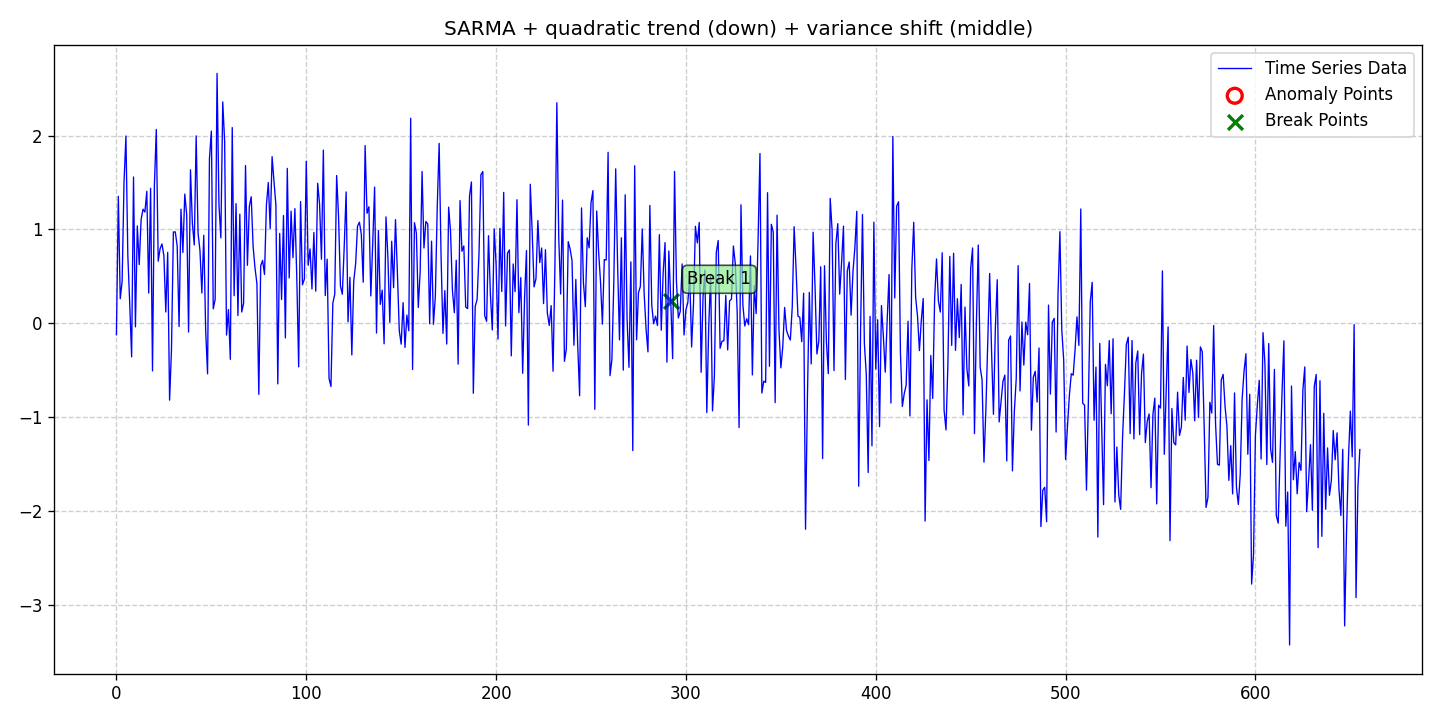

Source data for this figure (header and first rows):
date, data, stationary, det_lin_up, det_lin_down, det_quad, det_cubic, det_exp, det_damped, stoc_trend, volatility, single_seas, multiple_seas, point_anom_single, point_anom_multi, collect_anom, context_anom, mean_shift, var_shift, trend_shift, point_anom_count, point_anom_location, point_anom_point, collect_anom_count
2020-01-01, -0.12, 0, 0, 0, 1, 0, 0, 0, 0, 0, 1, 0, 0, 0, 0, 0, 0, 1, 0, 0, none, , 0
2020-01-02, 1.353, 0, 0, 0, 1, 0, 0, 0, 0, 0, 1, 0, 0, 0, 0, 0, 0, 1, 0, 0, none, , 0
2020-01-03, 0.2627, 0, 0, 0, 1, 0, 0, 0, 0, 0, 1, 0, 0, 0, 0, 0, 0, 1, 0, 0, none, , 0
2020-01-04, 0.4488, 0, 0, 0, 1, 0, 0, 0, 0, 0, 1, 0, 0, 0, 0, 0, 0, 1, 0, 0, none, , 0
2020-01-05, 1.504, 0, 0, 0, 1, 0, 0, 0, 0, 0, 1, 0, 0, 0, 0, 0, 0, 1, 0, 0, none, , 0
2020-01-06, 1.995, 0, 0, 0, 1, 0, 0, 0, 0, 0, 1, 0, 0, 0, 0, 0, 0, 1, 0, 0, none, , 0
2020-01-07, 0.7243, 0, 0, 0, 1, 0, 0, 0, 0, 0, 1, 0, 0, 0, 0, 0, 0, 1, 0, 0, none, , 0
2020-01-08, 0.2128, 0, 0, 0, 1, 0, 0, 0, 0, 0, 1, 0, 0, 0, 0, 0, 0, 1, 0, 0, none, , 0
2020-01-09, -0.3554, 0, 0, 0, 1, 0, 0, 0, 0, 0, 1, 0, 0, 0, 0, 0, 0, 1, 0, 0, none, , 0
2020-01-10, 1.558, 0, 0, 0, 1, 0, 0, 0, 0, 0, 1, 0, 0, 0, 0, 0, 0, 1, 0, 0, none, , 0
2020-01-11, -0.03668, 0, 0, 0, 1, 0, 0, 0, 0, 0, 1, 0, 0, 0, 0, 0, 0, 1, 0, 0, none, , 0
2020-01-12, 1.039, 0, 0, 0, 1, 0, 0, 0, 0, 0, 1, 0, 0, 0, 0, 0, 0, 1, 0, 0, none, , 0
2020-01-13, 0.6262, 0, 0, 0, 1, 0, 0, 0, 0, 0, 1, 0, 0, 0, 0, 0, 0, 1, 0, 0, none, , 0
2020-01-14, 1.107, 0, 0, 0, 1, 0, 0, 0, 0, 0, 1, 0, 0, 0, 0, 0, 0, 1, 0, 0, none, , 0
2020-01-15, 1.216, 0, 0, 0, 1, 0, 0, 0, 0, 0, 1, 0, 0, 0, 0, 0, 0, 1, 0, 0, none, , 0
2020-01-16, 1.185, 0, 0, 0, 1, 0, 0, 0, 0, 0, 1, 0, 0, 0, 0, 0, 0, 1, 0, 0, none, , 0
2020-01-17, 1.407, 0, 0, 0, 1, 0, 0, 0, 0, 0, 1, 0, 0, 0, 0, 0, 0, 1, 0, 0, none, , 0
2020-01-18, 0.3229, 0, 0, 0, 1, 0, 0, 0, 0, 0, 1, 0, 0, 0, 0, 0, 0, 1, 0, 0, none, , 0
2020-01-19, 1.439, 0, 0, 0, 1, 0, 0, 0, 0, 0, 1, 0, 0, 0, 0, 0, 0, 1, 0, 0, none, , 0
2020-01-20, -0.5051, 0, 0, 0, 1, 0, 0, 0, 0, 0, 1, 0, 0, 0, 0, 0, 0, 1, 0, 0, none, , 0
2020-01-21, 1.474, 0, 0, 0, 1, 0, 0, 0, 0, 0, 1, 0, 0, 0, 0, 0, 0, 1, 0, 0, none, , 0
2020-01-22, 2.065, 0, 0, 0, 1, 0, 0, 0, 0, 0, 1, 0, 0, 0, 0, 0, 0, 1, 0, 0, none, , 0
2020-01-23, 0.6624, 0, 0, 0, 1, 0, 0, 0, 0, 0, 1, 0, 0, 0, 0, 0, 0, 1, 0, 0, none, , 0
2020-01-24, 0.7958, 0, 0, 0, 1, 0, 0, 0, 0, 0, 1, 0, 0, 0, 0, 0, 0, 1, 0, 0, none, , 0
2020-01-25, 0.846, 0, 0, 0, 1, 0, 0, 0, 0, 0, 1, 0, 0, 0, 0, 0, 0, 1, 0, 0, none, , 0
2020-01-26, 0.7203, 0, 0, 0, 1, 0, 0, 0, 0, 0, 1, 0, 0, 0, 0, 0, 0, 1, 0, 0, none, , 0
2020-01-27, 0.122, 0, 0, 0, 1, 0, 0, 0, 0, 0, 1, 0, 0, 0, 0, 0, 0, 1, 0, 0, none, , 0
2020-01-28, 0.756, 0, 0, 0, 1, 0, 0, 0, 0, 0, 1, 0, 0, 0, 0, 0, 0, 1, 0, 0, none, , 0
2020-01-29, -0.8164, 0, 0, 0, 1, 0, 0, 0, 0, 0, 1, 0, 0, 0, 0, 0, 0, 1, 0, 0, none, , 0
2020-01-30, -0.2758, 0, 0, 0, 1, 0, 0, 0, 0, 0, 1, 0, 0, 0, 0, 0, 0, 1, 0, 0, none, , 0
2020-01-31, 0.974, 0, 0, 0, 1, 0, 0, 0, 0, 0, 1, 0, 0, 0, 0, 0, 0, 1, 0, 0, none, , 0
2020-02-01, 0.9742, 0, 0, 0, 1, 0, 0, 0, 0, 0, 1, 0, 0, 0, 0, 0, 0, 1, 0, 0, none, , 0
2020-02-02, 0.8243, 0, 0, 0, 1, 0, 0, 0, 0, 0, 1, 0, 0, 0, 0, 0, 0, 1, 0, 0, none, , 0
2020-02-03, -0.03314, 0, 0, 0, 1, 0, 0, 0, 0, 0, 1, 0, 0, 0, 0, 0, 0, 1, 0, 0, none, , 0
2020-02-04, 1.216, 0, 0, 0, 1, 0, 0, 0, 0, 0, 1, 0, 0, 0, 0, 0, 0, 1, 0, 0, none, , 0
2020-02-05, 0.755, 0, 0, 0, 1, 0, 0, 0, 0, 0, 1, 0, 0, 0, 0, 0, 0, 1, 0, 0, none, , 0
2020-02-06, 1.377, 0, 0, 0, 1, 0, 0, 0, 0, 0, 1, 0, 0, 0, 0, 0, 0, 1, 0, 0, none, , 0
2020-02-07, 1.161, 0, 0, 0, 1, 0, 0, 0, 0, 0, 1, 0, 0, 0, 0, 0, 0, 1, 0, 0, none, , 0
2020-02-08, -0.09145, 0, 0, 0, 1, 0, 0, 0, 0, 0, 1, 0, 0, 0, 0, 0, 0, 1, 0, 0, none, , 0
2020-02-09, 1.635, 0, 0, 0, 1, 0, 0, 0, 0, 0, 1, 0, 0, 0, 0, 0, 0, 1, 0, 0, none, , 0
2020-02-10, 1.066, 0, 0, 0, 1, 0, 0, 0, 0, 0, 1, 0, 0, 0, 0, 0, 0, 1, 0, 0, none, , 0
2020-02-11, 0.8355, 0, 0, 0, 1, 0, 0, 0, 0, 0, 1, 0, 0, 0, 0, 0, 0, 1, 0, 0, none, , 0
2020-02-12, 1.996, 0, 0, 0, 1, 0, 0, 0, 0, 0, 1, 0, 0, 0, 0, 0, 0, 1, 0, 0, none, , 0
2020-02-13, 0.9592, 0, 0, 0, 1, 0, 0, 0, 0, 0, 1, 0, 0, 0, 0, 0, 0, 1, 0, 0, none, , 0
2020-02-14, 0.777, 0, 0, 0, 1, 0, 0, 0, 0, 0, 1, 0, 0, 0, 0, 0, 0, 1, 0, 0, none, , 0
2020-02-15, 0.3241, 0, 0, 0, 1, 0, 0, 0, 0, 0, 1, 0, 0, 0, 0, 0, 0, 1, 0, 0, none, , 0
2020-02-16, 0.9387, 0, 0, 0, 1, 0, 0, 0, 0, 0, 1, 0, 0, 0, 0, 0, 0, 1, 0, 0, none, , 0
2020-02-17, -0.0704, 0, 0, 0, 1, 0, 0, 0, 0, 0, 1, 0, 0, 0, 0, 0, 0, 1, 0, 0, none, , 0
2020-02-18, -0.5359, 0, 0, 0, 1, 0, 0, 0, 0, 0, 1, 0, 0, 0, 0, 0, 0, 1, 0, 0, none, , 0
2020-02-19, 1.755, 0, 0, 0, 1, 0, 0, 0, 0, 0, 1, 0, 0, 0, 0, 0, 0, 1, 0, 0, none, , 0
2020-02-20, 2.047, 0, 0, 0, 1, 0, 0, 0, 0, 0, 1, 0, 0, 0, 0, 0, 0, 1, 0, 0, none, , 0
2020-02-21, 0.1559, 0, 0, 0, 1, 0, 0, 0, 0, 0, 1, 0, 0, 0, 0, 0, 0, 1, 0, 0, none, , 0
2020-02-22, 0.2551, 0, 0, 0, 1, 0, 0, 0, 0, 0, 1, 0, 0, 0, 0, 0, 0, 1, 0, 0, none, , 0
2020-02-23, 2.661, 0, 0, 0, 1, 0, 0, 0, 0, 0, 1, 0, 0, 0, 0, 0, 0, 1, 0, 0, none, , 0
2020-02-24, 1.268, 0, 0, 0, 1, 0, 0, 0, 0, 0, 1, 0, 0, 0, 0, 0, 0, 1, 0, 0, none, , 0
2020-02-25, 0.9109, 0, 0, 0, 1, 0, 0, 0, 0, 0, 1, 0, 0, 0, 0, 0, 0, 1, 0, 0, none, , 0
2020-02-26, 2.357, 0, 0, 0, 1, 0, 0, 0, 0, 0, 1, 0, 0, 0, 0, 0, 0, 1, 0, 0, none, , 0
2020-02-27, 1.937, 0, 0, 0, 1, 0, 0, 0, 0, 0, 1, 0, 0, 0, 0, 0, 0, 1, 0, 0, none, , 0
2020-02-28, -0.1235, 0, 0, 0, 1, 0, 0, 0, 0, 0, 1, 0, 0, 0, 0, 0, 0, 1, 0, 0, none, , 0
2020-02-29, 0.1477, 0, 0, 0, 1, 0, 0, 0, 0, 0, 1, 0, 0, 0, 0, 0, 0, 1, 0, 0, none, , 0
... 596 more rows
